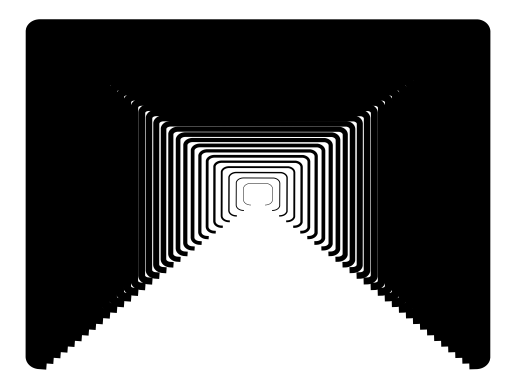

This figure's Python source:
import matplotlib.pyplot as plt
import numpy as np

# params
blurriness = 1 #4
n_rings = 30

ax = plt.subplot()
ax.axis('off')

linspace = np.linspace(-np.pi, np.pi, 1000)
x = np.sin(linspace)
y = np.cos(linspace)

for blur in range(blurriness):
    ring_x = x + np.random.random()
    ring_x_median = np.median(ring_x)

    ring_y = y + np.random.random()
    ring_y_median = np.median(ring_y)

    for ring in range(1, n_rings + 1):
        ax.plot([xi + ring if xi > ring_x_median else xi - ring for xi in ring_x],
                [yi + ring if yi > ring_y_median else yi - ring for yi in ring_y],
                color='k',
                lw=(10 / blurriness) * ring / n_rings)

plt.show()
